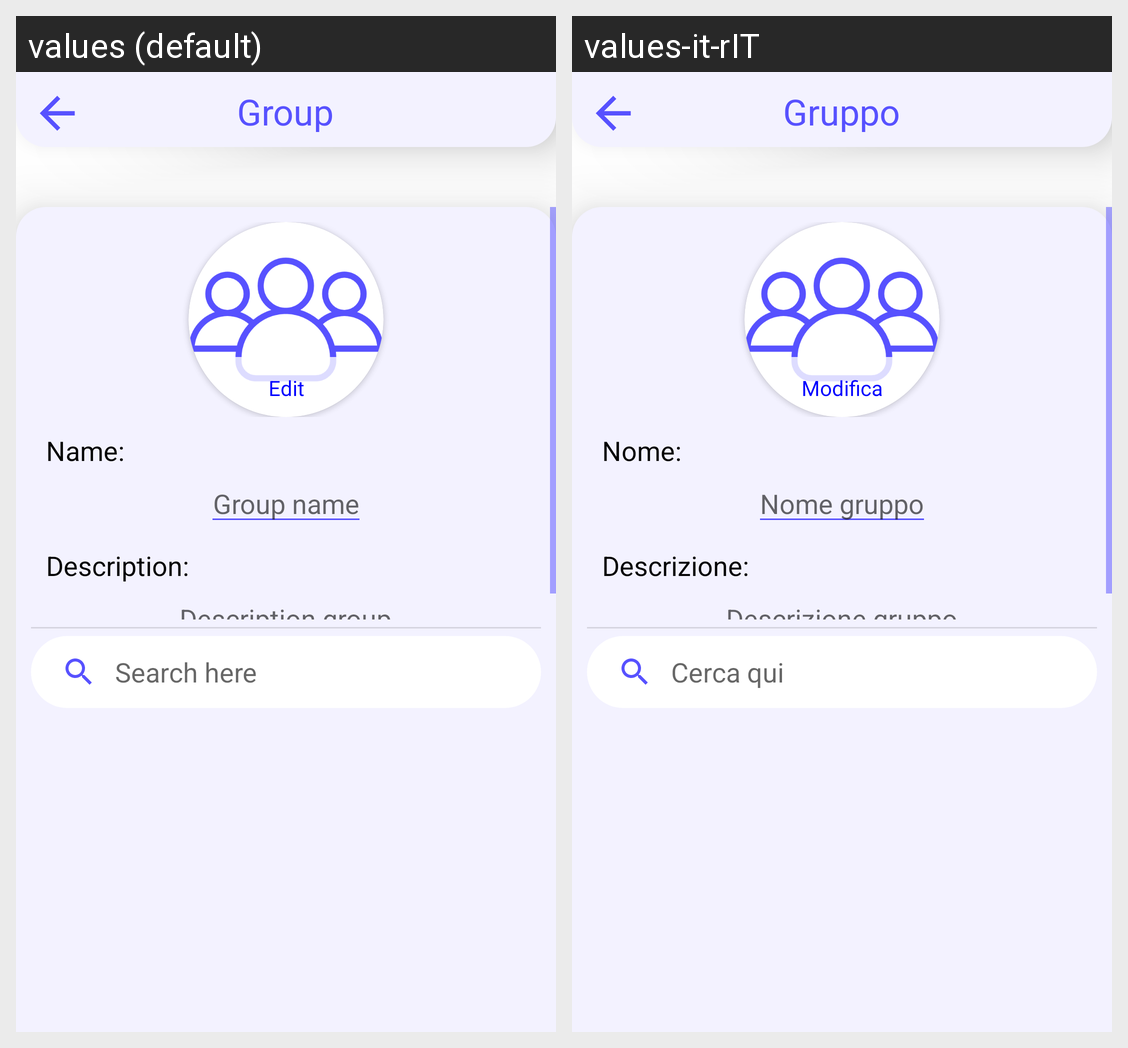

Translations of the strings shown on this Android screen, per locale in the grid:
Android screen res/layout/activity_group_detail.xml rendered under 2 locales, left to right: values (default), values-it-rIT. Device: Nexus 5 (rendered at 1080×1920; each locale shown at half size, 540×960, under a caption strip naming it); theme Theme.Savent.
Strings drawn on this screen, with the default value and each locale's value (text and hints the layout hard-codes, and strings that could not be matched under every locale, appear in the picture but are not listed):

groupPageTitle
  values: Group
  values-it-rIT: Gruppo

ModificaImmagineProfilo
  values: Edit
  values-it-rIT: Modifica

textNameGroup
  values: Name:
  values-it-rIT: Nome:

nameGroup
  values: Group name
  values-it-rIT: Nome gruppo

textDescriptionGroup
  values: Description:
  values-it-rIT: Descrizione:

editDescriptionGroup
  values: Description group
  values-it-rIT: Descrizione gruppo

searchPlaceholder
  values: Search here
  values-it-rIT: Cerca qui
